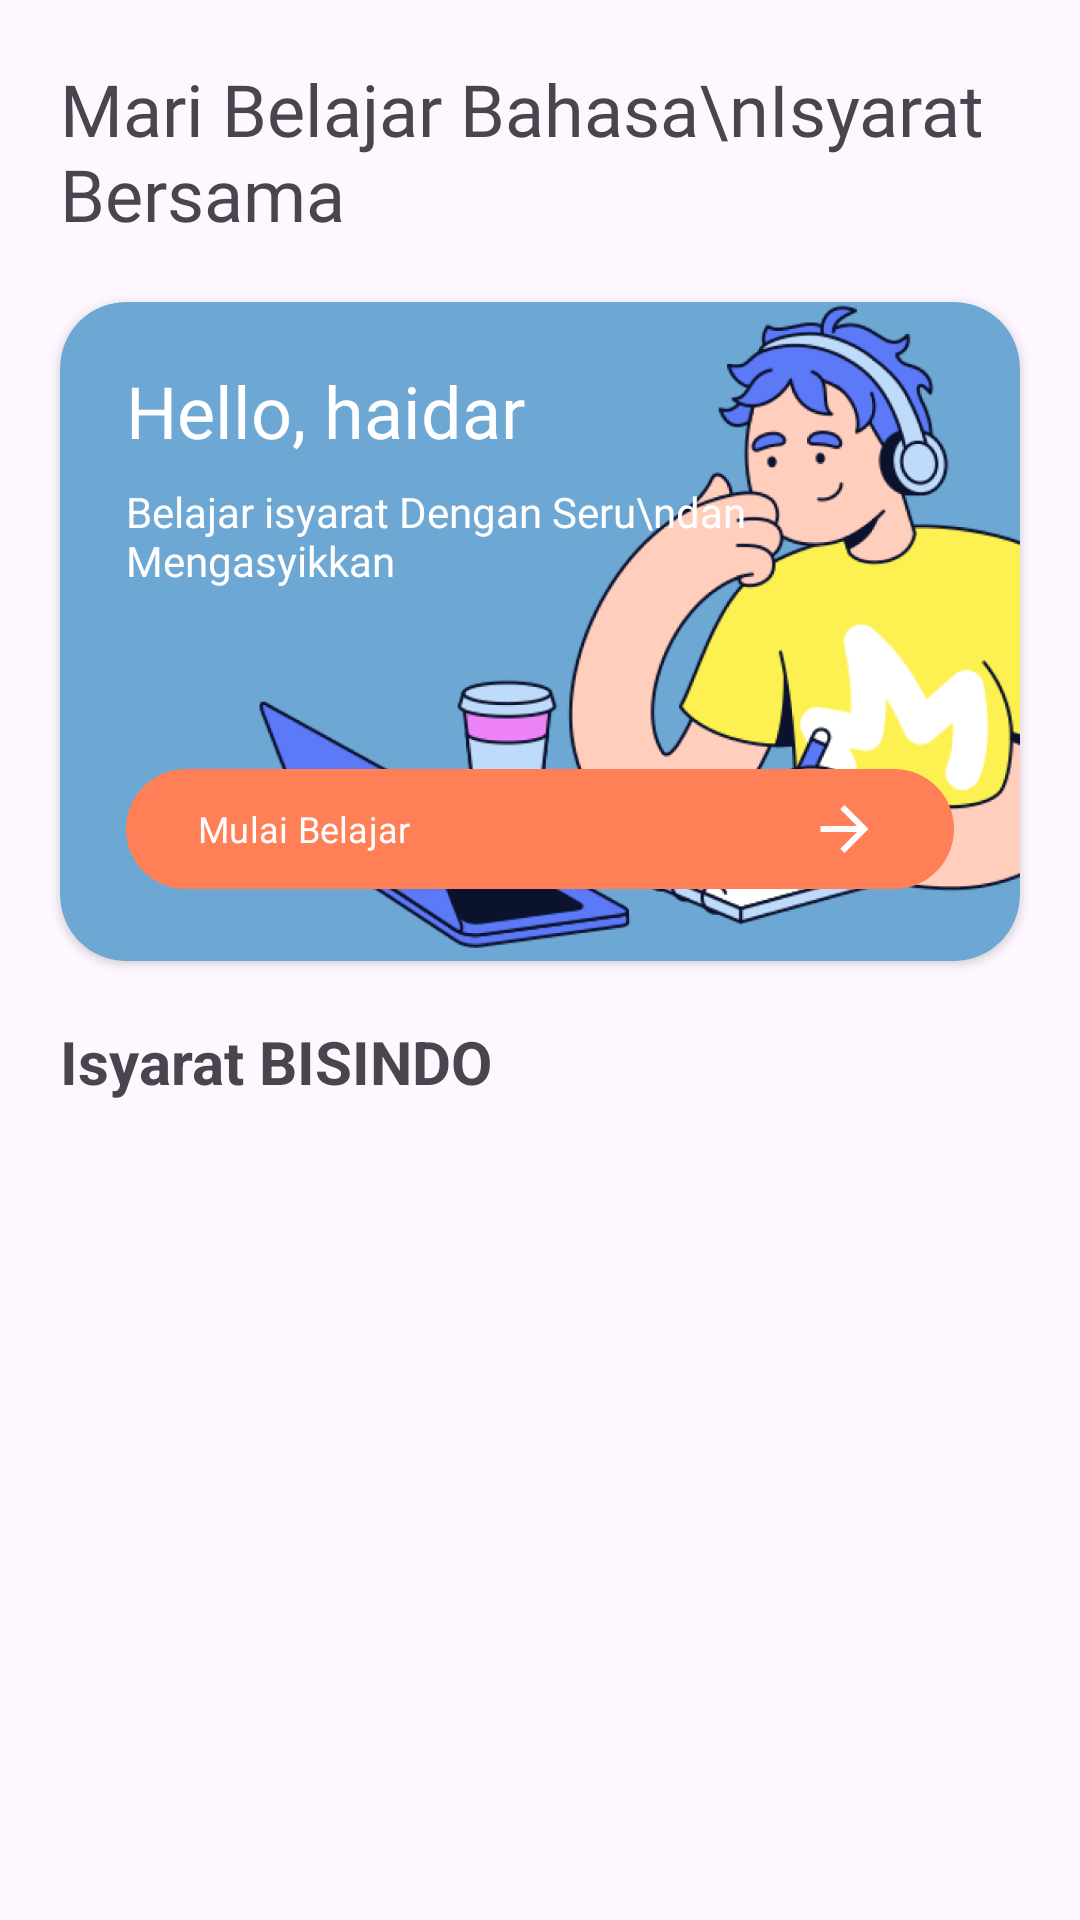

Produce the Android XML layout that renders to this screen, including the resource entries it uses.
<!-- AndroidManifest.xml: application theme Theme.Ishara.NoActionBar -->
<!-- res/layout/fragment_home.xml -->
<?xml version="1.0" encoding="utf-8"?>
<ScrollView xmlns:android="http://schemas.android.com/apk/res/android"
    xmlns:app="http://schemas.android.com/apk/res-auto"
    xmlns:tools="http://schemas.android.com/tools"
    android:layout_width="match_parent"
    android:layout_height="match_parent"
    tools:context=".ui.main.ui.home.HomeFragment">

    <LinearLayout
        android:layout_width="match_parent"
        android:layout_height="wrap_content"
        android:orientation="vertical">

        <TextView
            android:layout_width="wrap_content"
            android:layout_height="wrap_content"
            android:layout_marginStart="20dp"
            android:layout_marginTop="20dp"
            android:textAlignment="textStart"
            android:textSize="24sp"
            android:text="Mari Belajar Bahasa\nIsyarat Bersama"
            android:fontFamily="@font/sora_bold" />

        <androidx.cardview.widget.CardView
            android:layout_width="match_parent"
            android:layout_height="wrap_content"
            android:layout_margin="20dp"
            app:cardCornerRadius="22dp"
            app:cardBackgroundColor="@color/blue" >

            <androidx.constraintlayout.widget.ConstraintLayout
                android:layout_width="match_parent"
                android:layout_height="match_parent">

                <ImageView
                    android:adjustViewBounds="true"
                    android:layout_width="wrap_content"
                    android:layout_height="0dp"
                    android:src="@drawable/banner_thumbnail"
                    app:layout_constraintTop_toTopOf="parent"
                    app:layout_constraintBottom_toBottomOf="parent"
                    app:layout_constraintEnd_toEndOf="parent"/>

                <LinearLayout
                    android:layout_width="match_parent"
                    android:layout_height="wrap_content"
                    android:paddingTop="20dp"
                    android:paddingStart="22dp"
                    android:paddingEnd="22dp"
                    android:paddingBottom="20dp"
                    android:orientation="vertical"
                    app:layout_constraintEnd_toStartOf="parent"
                    app:layout_constraintEnd_toEndOf="parent"
                    app:layout_constraintTop_toTopOf="parent">

                    <TextView
                        android:id="@+id/tv_hello"
                        android:layout_width="wrap_content"
                        android:layout_height="wrap_content"
                        android:textSize="24sp"
                        android:text="Hello, haidar"
                        android:textColor="@color/white"
                        android:fontFamily="@font/sora_bold" />

                    <TextView
                        android:layout_marginTop="8dp"
                        android:layout_width="wrap_content"
                        android:layout_height="wrap_content"
                        android:textSize="14sp"
                        android:text="Belajar isyarat Dengan Seru\ndan Mengasyikkan"
                        android:textColor="@color/white"
                        android:fontFamily="@font/sora_regular" />

                    <com.google.android.material.button.MaterialButton
                        android:id="@+id/btn_start_learning"
                        android:layout_width="match_parent"
                        android:layout_height="wrap_content"
                        android:layout_marginTop="56dp"
                        android:textAlignment="textStart"
                        app:backgroundTint="@color/orange"
                        android:textSize="12sp"
                        android:text="Mulai Belajar"
                        android:fontFamily="@font/sora_bold"
                        android:drawableEnd="@drawable/ic_arrow_right_baseline24" />
                </LinearLayout>
            </androidx.constraintlayout.widget.ConstraintLayout>
        </androidx.cardview.widget.CardView>

        <TextView
            android:layout_width="wrap_content"
            android:layout_height="wrap_content"
            android:text="Isyarat BISINDO"
            android:textSize="20sp"
            android:textStyle="bold"
            android:layout_marginStart="20dp" />

        <androidx.recyclerview.widget.RecyclerView
            android:id="@+id/rv_today_sign"
            android:layout_width="match_parent"
            android:layout_height="wrap_content"
            android:layout_marginTop="8dp"
            android:paddingStart="20dp"
            android:paddingEnd="20dp"
            android:orientation="horizontal" />
    </LinearLayout>

</ScrollView>
<!-- resources referenced by this layout -->
<resources>
  <color name="blue">#6DA7D4</color>
  <color name="orange">#FF7F57</color>
  <color name="white">#FFFFFFFF</color>
  <!-- drawable banner_thumbnail: png bitmap (drawable, 203087 bytes) -->
  <!-- drawable ic_arrow_right_baseline24 (drawable) -->
  <vector xmlns:android="http://schemas.android.com/apk/res/android"
      android:width="25dp"
      android:height="24dp"
      android:viewportWidth="25"
      android:viewportHeight="24">
    <path
        android:pathData="M12.5,4L11.09,5.41L16.67,11H4.5V13H16.67L11.09,18.59L12.5,20L20.5,12L12.5,4Z"
        android:fillColor="#ffffff"/>
  </vector>
  <style name="Theme.Ishara.NoActionBar" parent="Base.Theme.Ishara.NoActionBar" />
  <style name="Base.Theme.Ishara.NoActionBar" parent="Theme.Material3.DayNight.NoActionBar">
          <item name="colorPrimary">@color/lightBlue</item>
          <item name="colorSecondary">@color/orange</item>
          <item name="colorTertiary">@color/darkBlue</item>
      </style>
  <color name="lightBlue">#37719E</color>"
  <color name="darkBlue">#004D8A</color>
</resources>
